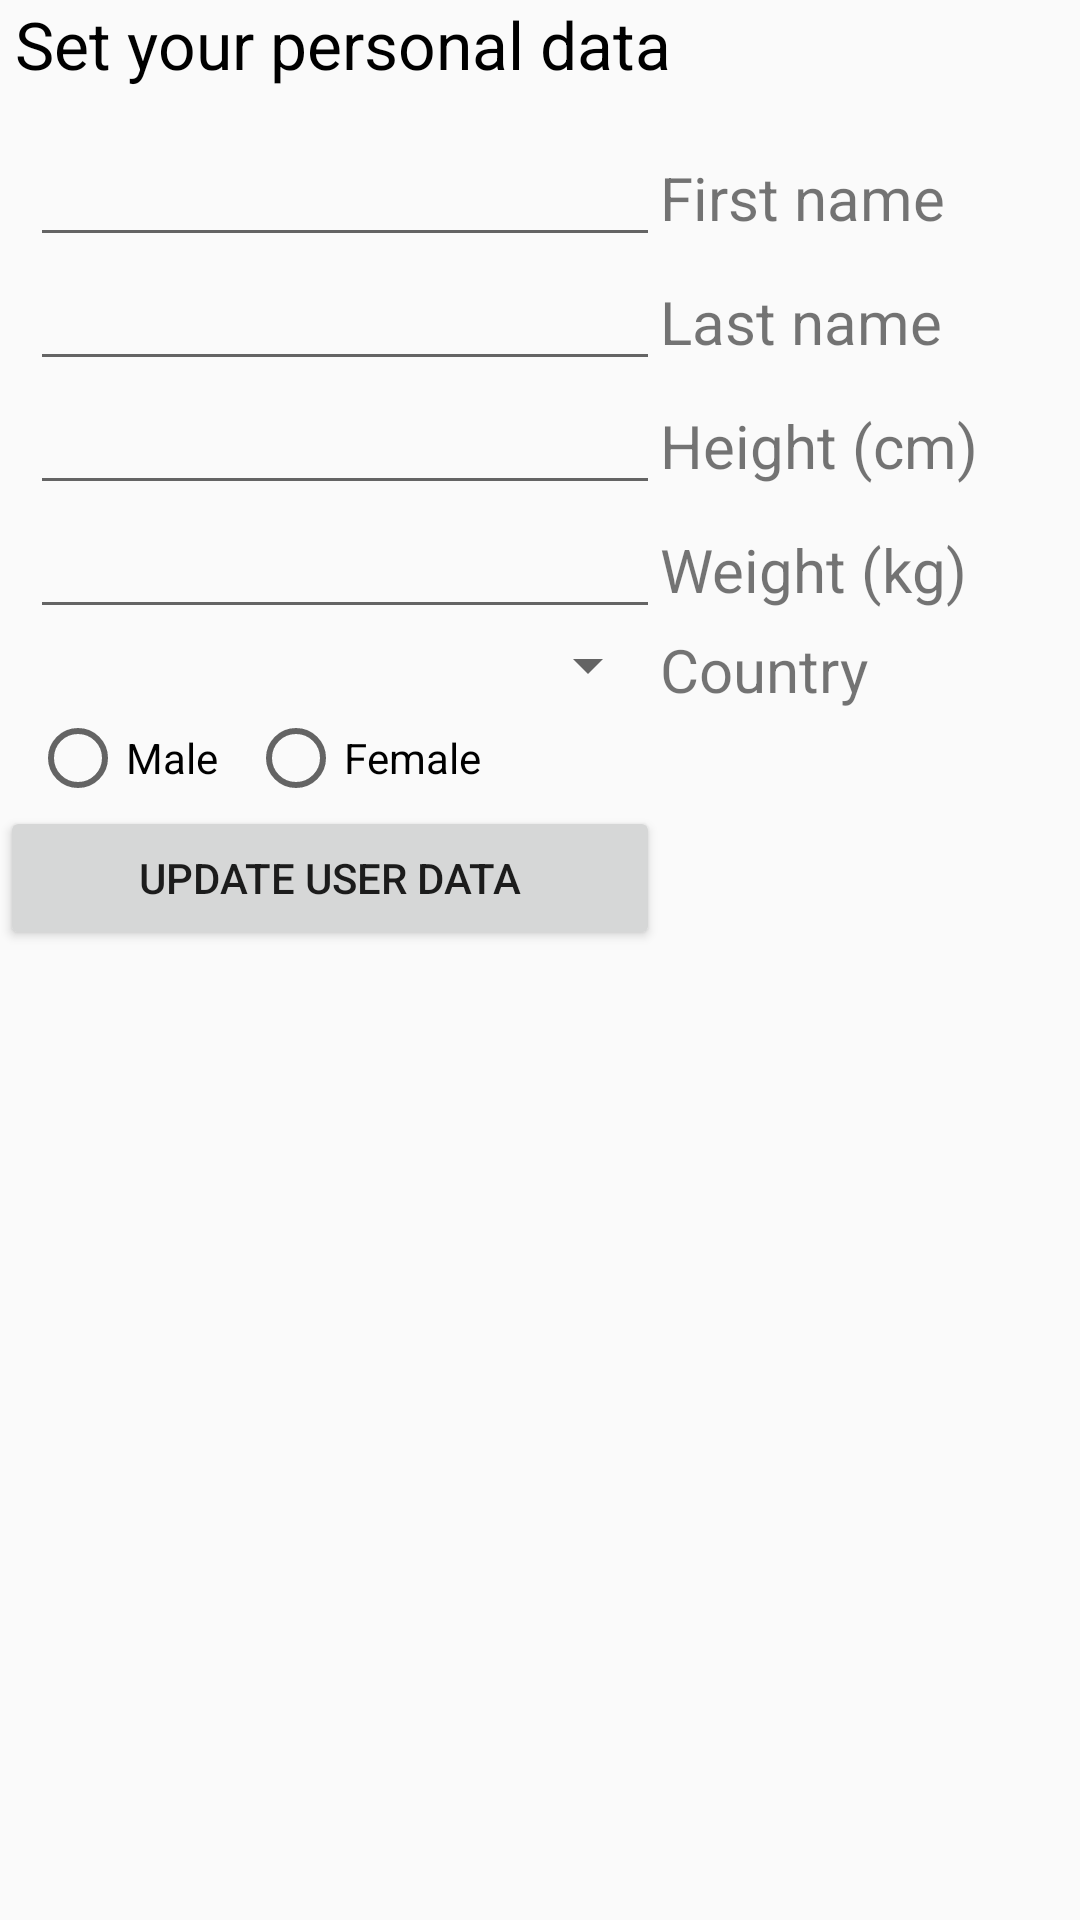

Produce the Android XML layout that renders to this screen, including the resource entries it uses.
<!-- AndroidManifest.xml: application theme AppTheme -->
<!-- res/layout/userdataactivity.xml -->
<?xml version="1.0" encoding="utf-8"?>
<LinearLayout xmlns:android="http://schemas.android.com/apk/res/android"
    xmlns:app="http://schemas.android.com/apk/res-auto"
    android:layout_width="match_parent"
    android:layout_height="match_parent"
    android:orientation="vertical">

    <TextView
        android:id="@+id/userMessage"
        android:layout_width="match_parent"
        android:layout_height="wrap_content"
        android:layout_marginLeft="5dp"
        android:layout_marginStart="5dp"
        android:text="@string/android_image"
        android:textColor="@android:color/black"
        android:textSize="22sp" />

    <TableLayout
        android:layout_width="match_parent"
        android:layout_height="match_parent"
        android:layout_marginTop="15dp">

        <TableRow
            android:layout_width="match_parent"
            android:layout_height="match_parent">

            <EditText
                android:id="@+id/firstnameET"
                android:layout_width="wrap_content"
                android:layout_height="wrap_content"
                android:layout_marginLeft="10dp"
                android:layout_marginStart="10dp"
                android:ems="10"
                android:inputType="textPersonName" />

            <TextView
                android:layout_width="match_parent"
                android:layout_height="wrap_content"
                android:text="@string/first_name"
                android:textSize="20sp" />
        </TableRow>

        <TableRow
            android:layout_width="match_parent"
            android:layout_height="match_parent">

            <EditText
                android:id="@+id/lastnameET"
                android:layout_width="wrap_content"
                android:layout_height="wrap_content"
                android:layout_marginLeft="10dp"
                android:layout_marginStart="10dp"
                android:ems="10"
                android:inputType="textPersonName" />

            <TextView
                android:layout_width="match_parent"
                android:layout_height="wrap_content"
                android:text="@string/last_name"
                android:textSize="20sp" />
        </TableRow>

        <TableRow
            android:layout_width="match_parent"
            android:layout_height="match_parent">

            <EditText
                android:id="@+id/heightET"
                android:layout_width="wrap_content"
                android:layout_height="wrap_content"
                android:layout_marginLeft="10dp"
                android:layout_marginStart="10dp"
                android:ems="10"
                android:inputType="numberSigned" />

            <TextView
                android:layout_width="match_parent"
                android:layout_height="wrap_content"
                android:text="@string/height"
                android:textSize="20sp" />
        </TableRow>

        <TableRow
            android:layout_width="match_parent"
            android:layout_height="match_parent">

            <EditText
                android:id="@+id/weightET"
                android:layout_width="wrap_content"
                android:layout_height="wrap_content"
                android:layout_marginLeft="10dp"
                android:layout_marginStart="10dp"
                android:ems="10"
                android:inputType="numberSigned" />

            <TextView
                android:layout_width="match_parent"
                android:layout_height="wrap_content"
                android:text="@string/weight"
                android:textSize="20sp" />
        </TableRow>

        <TableRow
            android:layout_width="match_parent"
            android:layout_height="match_parent">


            <Spinner
                android:id="@+id/countriesSpinner"
                android:layout_width="match_parent"
                android:layout_height="wrap_content"
                android:layout_marginLeft="10dp"
                android:layout_marginStart="10dp" />

            <TextView
                android:id="@+id/textView"
                android:layout_width="wrap_content"
                android:layout_height="wrap_content"
                android:text="@string/country"
                android:textSize="20sp" />

        </TableRow>

        <TableRow></TableRow>

        <TableRow
            android:layout_width="match_parent"
            android:layout_height="match_parent"
            android:layout_marginLeft="10dp"
            android:layout_marginStart="10dp">

            <RadioGroup xmlns:android="http://schemas.android.com/apk/res/android"
                android:layout_width="fill_parent"
                android:layout_height="wrap_content"
                android:orientation="horizontal">

                <RadioButton
                    android:id="@+id/maleRadio"
                    android:layout_width="wrap_content"
                    android:layout_height="wrap_content"
                    android:layout_marginEnd="10dp"
                    android:layout_marginRight="10dp"
                    android:text="@string/male" />

                <RadioButton
                    android:id="@+id/femaleRadio"
                    android:layout_width="wrap_content"
                    android:layout_height="wrap_content"
                    android:layout_marginEnd="10dp"
                    android:layout_marginRight="10dp"
                    android:text="@string/female" />

            </RadioGroup>

        </TableRow>

        <TableRow
            android:layout_width="match_parent"
            android:layout_height="match_parent">

            <Button
                android:id="@+id/updateDbButton"
                android:layout_width="216dp"
                android:layout_height="wrap_content"
                android:text="@string/update_user_data" />


        </TableRow>

    </TableLayout>


</LinearLayout>
<!-- resources referenced by this layout -->
<resources>
  <string name="android_image">Set your personal data</string>
  <string name="country">Country</string>
  <string name="female">Female</string>
  <string name="first_name">First name</string>
  <string name="height">Height (cm)</string>
  <string name="last_name">Last name</string>
  <string name="male">Male</string>
  <string name="update_user_data">Update user data</string>
  <string name="weight">Weight (kg)</string>
  <style name="AppTheme" parent="Theme.AppCompat.Light.DarkActionBar">
          
          <item name="colorPrimary">@color/colorPrimary</item>
          <item name="colorPrimaryDark">@color/colorPrimaryDark</item>
          <item name="colorAccent">@color/colorAccent</item>
      </style>
  <color name="colorPrimary">#3F51B5</color>
  <color name="colorPrimaryDark">#303F9F</color>
  <color name="colorAccent">#4043ff</color>
</resources>
